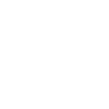
t = 0.00 s
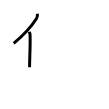
t = 2.00 s
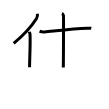
t = 4.00 s
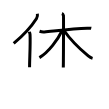
t = 6.00 s
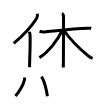
t = 8.00 s
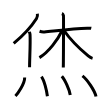
t = 10.00 s

The animated SVG that drew these frames (rendered in a browser with its animation timeline set to each time). Animation: 10 SMIL elements (animate=10); one cycle of 10.00 s.

<svg width="109px" height="109px" viewBox="0 0 px 109px" xmlns="http://www.w3.org/2000/svg" xmlns:xlink="http://www.w3.org/1999/xlink" xml:space="preserve" version="1.1"  baseProfile="full">
<path d="M37.39,13.86c0.24,1.45-0.07,3.34-0.85,4.58c-5.01,7.89-11.36,15.3-22.85,24.91" style="fill:none;stroke:black;stroke-width:3;opacity:0">
  <animate attributeType="CSS" attributeName="opacity" from="0" to="1" begin="0s" dur="1s" repeatCount="Indefinite" fill="freeze" />
</path>
<path d="M29.39,31.85c0.1,0.64,0.6,1.79,0.65,2.7c0.48,8.48-0.47,24.49-0.47,32.76" style="fill:none;stroke:black;stroke-width:3;opacity:0">
  <animate attributeType="CSS" attributeName="opacity" from="0" to="1" begin="1s" dur="1s" repeatCount="Indefinite" fill="freeze" />
</path>
<path d="M39.56,31.27c0.61,0.21,3.23,0.78,4.84,0.63c11.69-1.12,28.85-3.24,42.83-3.67c1.63-0.05,3.01-0.21,4.03,0" style="fill:none;stroke:black;stroke-width:3;opacity:0">
  <animate attributeType="CSS" attributeName="opacity" from="0" to="1" begin="2s" dur="1s" repeatCount="Indefinite" fill="freeze" />
</path>
<path d="M61.94,13.5c0.84,0.33,1.35,1.51,1.52,2.17c0.17,0.67,0,47.64-0.17,51.83" style="fill:none;stroke:black;stroke-width:3;opacity:0">
  <animate attributeType="CSS" attributeName="opacity" from="0" to="1" begin="3s" dur="1s" repeatCount="Indefinite" fill="freeze" />
</path>
<path d="M62.36,30.18c-4.42,9.39-13.77,22.14-22.96,27.45" style="fill:none;stroke:black;stroke-width:3;opacity:0">
  <animate attributeType="CSS" attributeName="opacity" from="0" to="1" begin="4s" dur="1s" repeatCount="Indefinite" fill="freeze" />
</path>
<path d="M63.63,30.01C68.75,37.5,79,48.25,88.22,55.95c1.69,1.41,2.82,2.01,4.34,2.42" style="fill:none;stroke:black;stroke-width:3;opacity:0">
  <animate attributeType="CSS" attributeName="opacity" from="0" to="1" begin="5s" dur="1s" repeatCount="Indefinite" fill="freeze" />
</path>
<path d="M24.69,77.5c0,6.7-7.34,16.59-9.25,18.5" style="fill:none;stroke:black;stroke-width:3;opacity:0">
  <animate attributeType="CSS" attributeName="opacity" from="0" to="1" begin="6s" dur="1s" repeatCount="Indefinite" fill="freeze" />
</path>
<path d="M41.46,76.58c2.7,3.7,5.26,13.88,5.94,19.63" style="fill:none;stroke:black;stroke-width:3;opacity:0">
  <animate attributeType="CSS" attributeName="opacity" from="0" to="1" begin="7s" dur="1s" repeatCount="Indefinite" fill="freeze" />
</path>
<path d="M61.82,76.33c2.98,3.29,7.69,13.52,8.43,18.63" style="fill:none;stroke:black;stroke-width:3;opacity:0">
  <animate attributeType="CSS" attributeName="opacity" from="0" to="1" begin="8s" dur="1s" repeatCount="Indefinite" fill="freeze" />
</path>
<path d="M82.46,75.83C87.24,79.47,94.8,90.8,96,96.47" style="fill:none;stroke:black;stroke-width:3;opacity:0">
  <animate attributeType="CSS" attributeName="opacity" from="0" to="1" begin="9s" dur="1s" repeatCount="Indefinite" fill="freeze" />
</path>
</svg>
